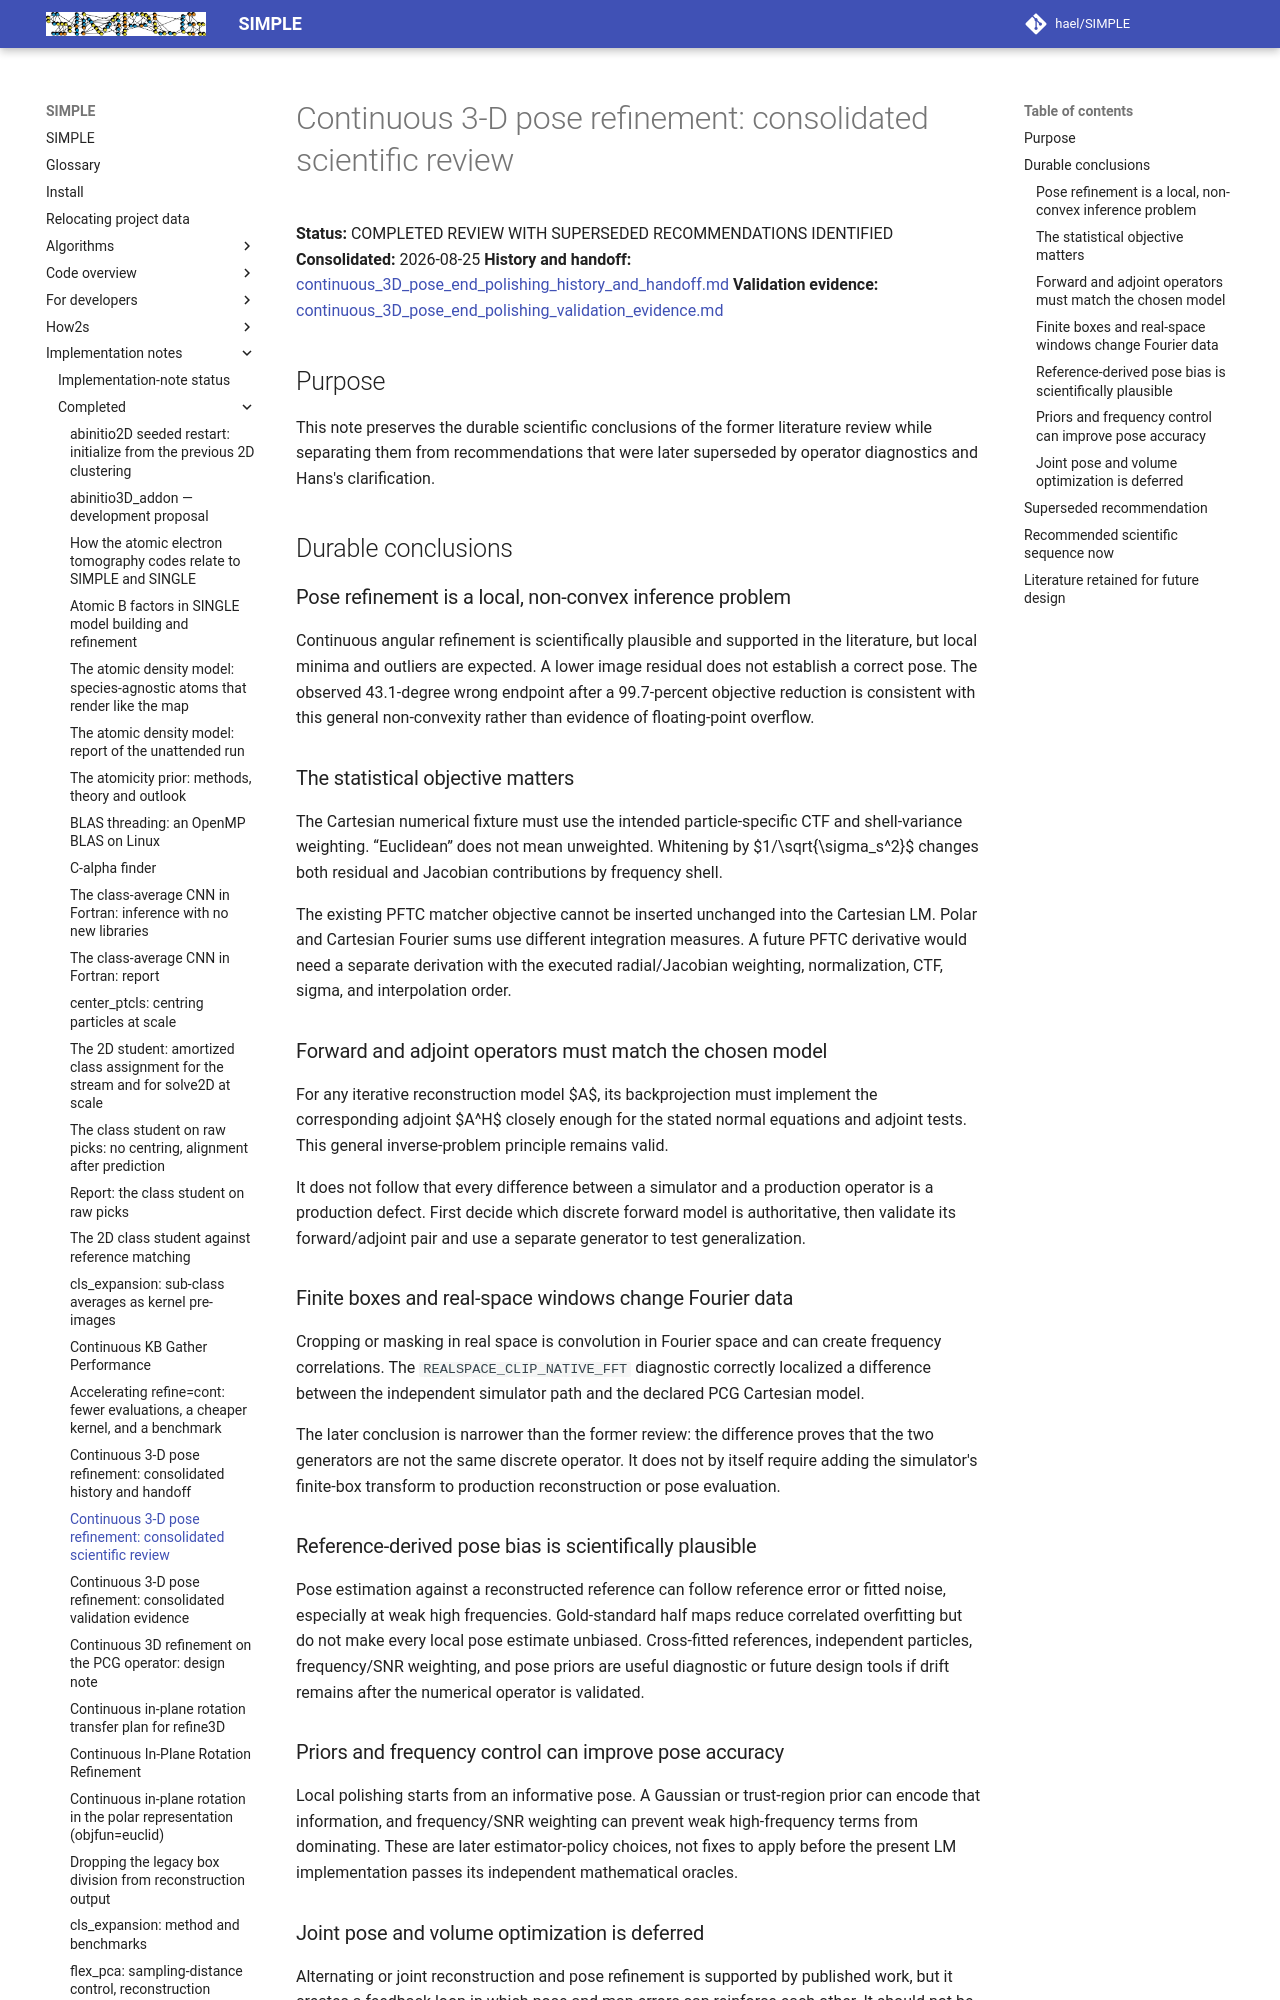

repository: hael/SIMPLE · page: implementation_notes/completed/continuous_3D_pose_end_polishing_scientific_review.html · generator: mkdocs

# Continuous 3-D pose refinement: consolidated scientific review

**Status:** COMPLETED REVIEW WITH SUPERSEDED RECOMMENDATIONS IDENTIFIED
**Consolidated:** 2026-08-25
**History and handoff:** [continuous_3D_pose_end_polishing_history_and_handoff.md](continuous_3D_pose_end_polishing_history_and_handoff.md)
**Validation evidence:** [continuous_3D_pose_end_polishing_validation_evidence.md](continuous_3D_pose_end_polishing_validation_evidence.md)

## Purpose

This note preserves the durable scientific conclusions of the former literature review while separating them from recommendations that were later superseded by operator diagnostics and Hans's clarification.

## Durable conclusions

### Pose refinement is a local, non-convex inference problem

Continuous angular refinement is scientifically plausible and supported in the literature, but local minima and outliers are expected. A lower image residual does not establish a correct pose. The observed 43.1-degree wrong endpoint after a 99.7-percent objective reduction is consistent with this general non-convexity rather than evidence of floating-point overflow.

### The statistical objective matters

The Cartesian numerical fixture must use the intended particle-specific CTF and shell-variance weighting. “Euclidean” does not mean unweighted. Whitening by $1/\sqrt{\sigma_s^2}$ changes both residual and Jacobian contributions by frequency shell.

The existing PFTC matcher objective cannot be inserted unchanged into the Cartesian LM. Polar and Cartesian Fourier sums use different integration measures. A future PFTC derivative would need a separate derivation with the executed radial/Jacobian weighting, normalization, CTF, sigma, and interpolation order.

### Forward and adjoint operators must match the chosen model

For any iterative reconstruction model $A$, its backprojection must implement the corresponding adjoint $A^H$ closely enough for the stated normal equations and adjoint tests. This general inverse-problem principle remains valid.

It does not follow that every difference between a simulator and a production operator is a production defect. First decide which discrete forward model is authoritative, then validate its forward/adjoint pair and use a separate generator to test generalization.
